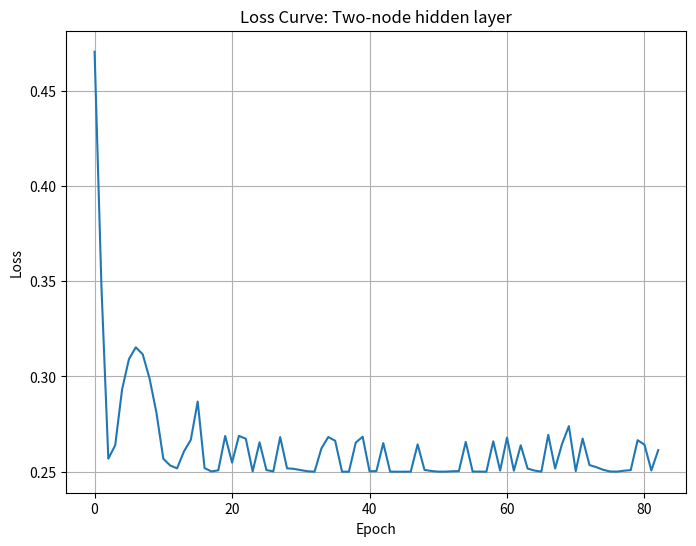
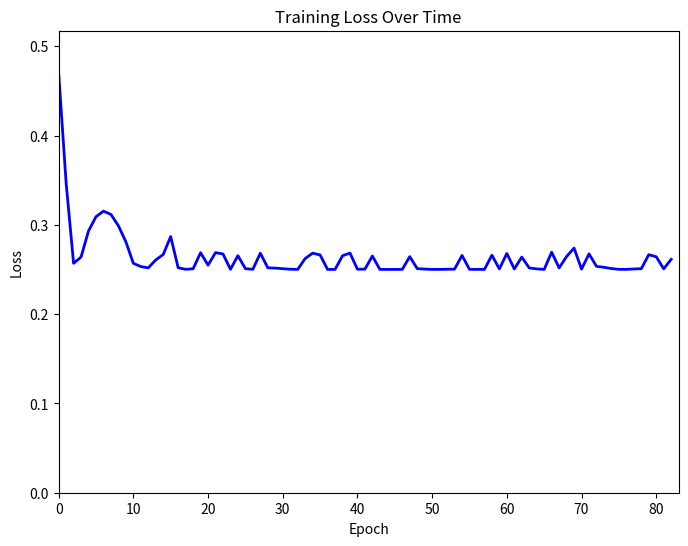
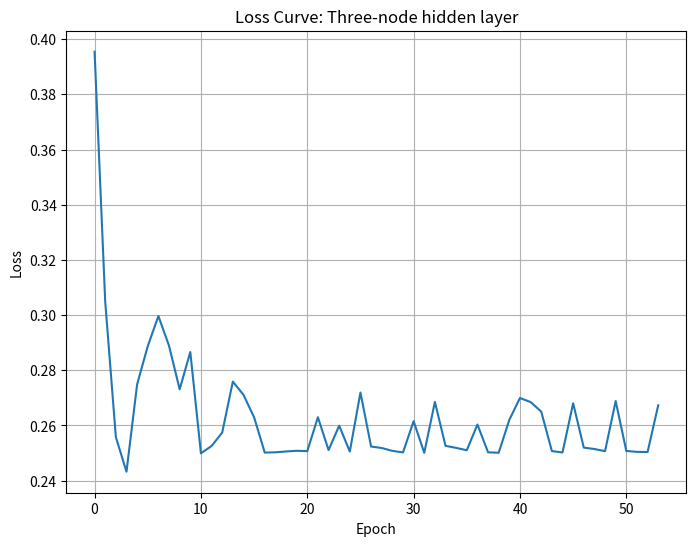
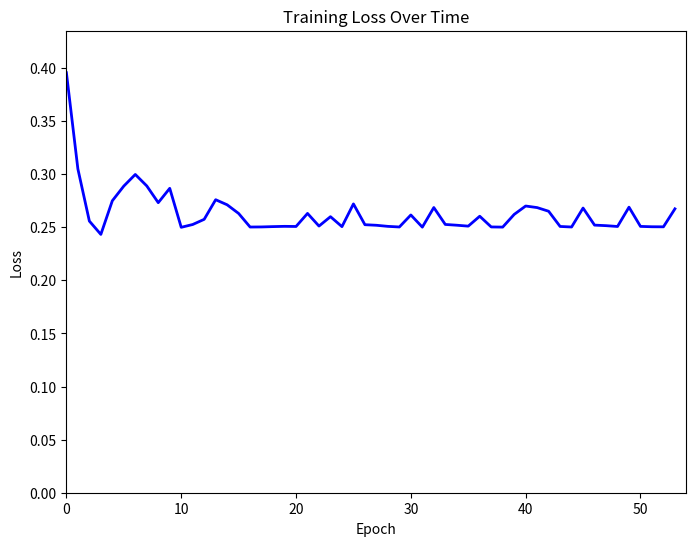
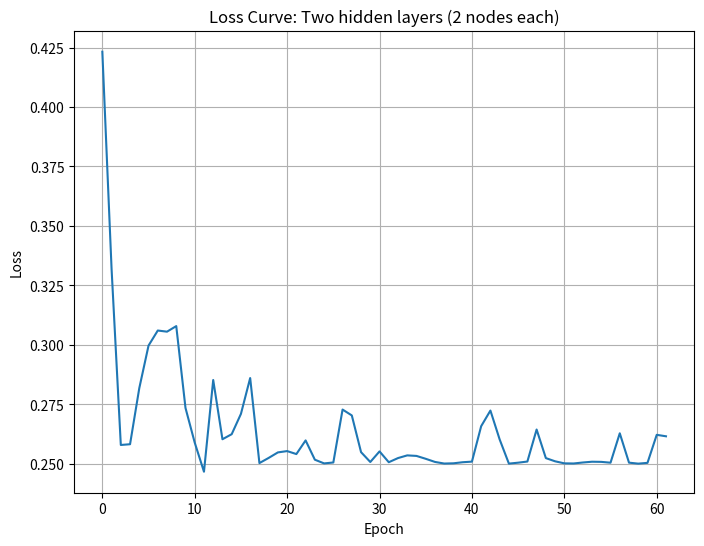
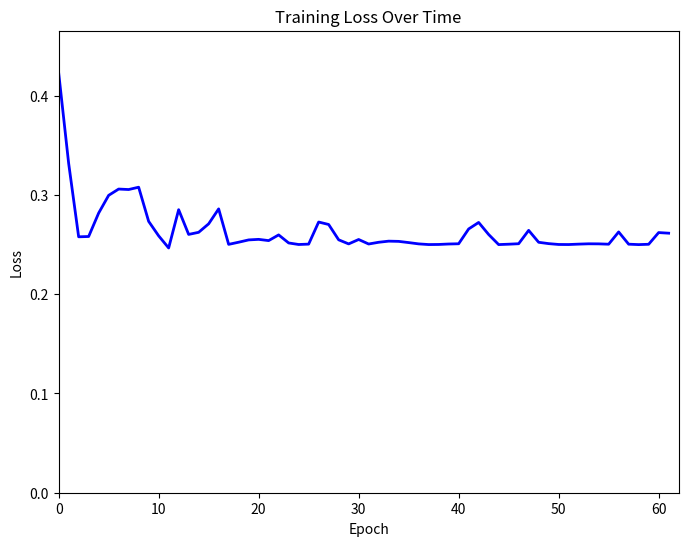
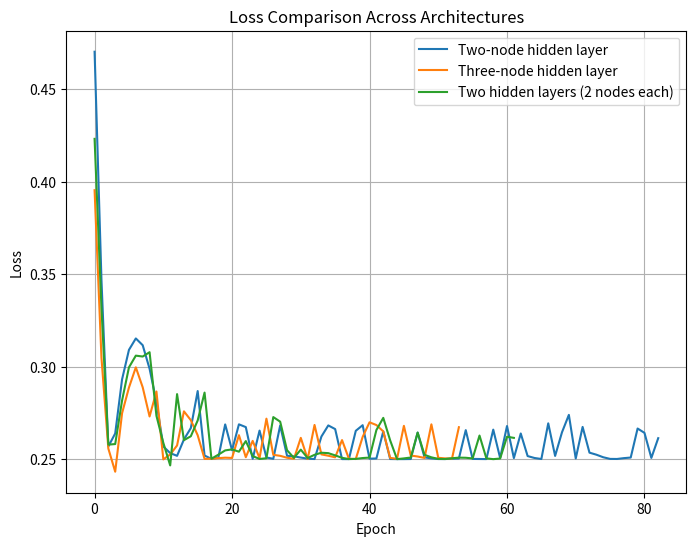
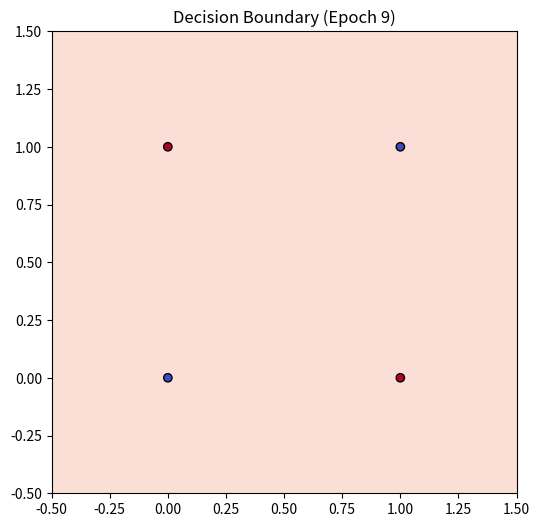

These charts were generated, in order, by the following Python code:
# From-Scratch Neural Network Lab: Architecture Comparisons, Plots & Animations

import os
import numpy as np
import matplotlib.pyplot as plt
from matplotlib.animation import FuncAnimation, PillowWriter

# Output folder
os.makedirs("figures", exist_ok=True)

def save_and_show(fig, filename):
    filepath = os.path.join("figures", filename)
    fig.savefig(filepath, dpi=150, bbox_inches='tight')
    plt.show(fig)
    print(f"Saved: {filepath}")

# Activation Functions
def sigmoid(x): return 1.0 / (1.0 + np.exp(-x))
def sigmoid_derivative(a): return a * (1.0 - a)

def tanh(x): return np.tanh(x)
def tanh_derivative(a): return 1.0 - a**2

def relu(x): return np.maximum(0, x)
def relu_derivative(a): return (a > 0).astype(float)

ACT_FUNCS = {
    'sigmoid': (sigmoid, sigmoid_derivative),
    'tanh': (tanh, tanh_derivative),
    'relu': (relu, relu_derivative)
}

# Neuron
class Neuron:
    def __init__(self, weights, bias, activation='sigmoid'):
        self.weights = weights
        self.bias = bias
        self.activation_name = activation
        self.activation, self.activation_deriv = ACT_FUNCS[activation]
        
    def feedforward(self, inputs):
        self.z = np.dot(self.weights, inputs) + self.bias
        self.a = self.activation(self.z)
        return self.a

# Neural Network
class NeuralNetwork:
    def __init__(self, architecture, activation='sigmoid'):
        self.architecture = architecture
        self.layers = []
        self.activation_name = activation
        
        for i in range(len(architecture) - 1):
            layer_neurons = []
            for _ in range(architecture[i+1]):
                weights = np.random.randn(architecture[i]) * 0.1
                bias = np.random.randn() * 0.1
                layer_neurons.append(Neuron(weights, bias, activation))
            self.layers.append(layer_neurons)
        
        self.velocities_w = [[np.zeros_like(n.weights) for n in layer] for layer in self.layers]
        self.velocities_b = [[0.0 for _ in layer] for layer in self.layers]

    def feedforward(self, x):
        activations = [x]
        for layer in self.layers:
            layer_output = []
            for neuron in layer:
                layer_output.append(neuron.feedforward(activations[-1]))
            activations.append(np.array(layer_output))
        return activations[-1], activations

    def train(self, X, y, learning_rate=0.1, epochs=1000, batch_size=None,
              momentum=0.0, early_stopping=False, patience=10, tol=1e-4, verbose=False):
        
        y = np.array(y).reshape(-1, 1)
        losses = []
        best_loss = float('inf')
        patience_counter = 0
        
        n_samples = len(X)
        if batch_size is None:
            batch_size = n_samples
        
        for epoch in range(epochs):
            indices = np.arange(n_samples)
            np.random.shuffle(indices)
            X_shuffled = X[indices]
            y_shuffled = y[indices]
            
            total_loss = 0.0
            
            for start in range(0, n_samples, batch_size):
                end = start + batch_size
                X_batch = X_shuffled[start:end]
                y_batch = y_shuffled[start:end]
                
                grad_w = [[np.zeros_like(n.weights) for n in layer] for layer in self.layers]
                grad_b = [[0.0 for _ in layer] for layer in self.layers]
                
                for input_data, target in zip(X_batch, y_batch):
                    output, all_activations = self.feedforward(input_data)
                    error = target - output
                    total_loss += np.sum(error**2)
                    
                    deltas = []
                    output_delta = error * ACT_FUNCS[self.activation_name][1](output)
                    deltas.append(output_delta)
                    
                    for i in range(len(self.layers)-2, -1, -1):
                        layer_deltas = []
                        current_activations = all_activations[i+1]
                        for j in range(len(self.layers[i])):
                            error_sum = sum(deltas[0][k] * self.layers[i+1][k].weights[j]
                                            for k in range(len(self.layers[i+1])))
                            delta = error_sum * ACT_FUNCS[self.activation_name][1](current_activations[j])
                            layer_deltas.append(delta)
                        deltas.insert(0, np.array(layer_deltas))
                    
                    for i in range(len(self.layers)):
                        for j in range(len(self.layers[i])):
                            if i == 0:
                                grad_w[i][j] += deltas[i][j] * input_data
                            else:
                                grad_w[i][j] += deltas[i][j] * all_activations[i]
                            grad_b[i][j] += deltas[i][j]
                
                for i in range(len(self.layers)):
                    for j in range(len(self.layers[i])):
                        self.velocities_w[i][j] = momentum * self.velocities_w[i][j] + (learning_rate / batch_size) * grad_w[i][j]
                        self.velocities_b[i][j] = momentum * self.velocities_b[i][j] + (learning_rate / batch_size) * grad_b[i][j]
                        self.layers[i][j].weights += self.velocities_w[i][j]
                        self.layers[i][j].bias += self.velocities_b[i][j]
            
            epoch_loss = total_loss / n_samples
            losses.append(epoch_loss)
            
            if early_stopping:
                if epoch_loss + tol < best_loss:
                    best_loss = epoch_loss
                    patience_counter = 0
                else:
                    patience_counter += 1
                    if patience_counter >= patience:
                        if verbose:
                            print(f"Early stopping at epoch {epoch}")
                        break
        
        return losses

    def predict(self, X):
        predictions = []
        for x in X:
            output, _ = self.feedforward(x)
            predictions.append(output[0])
        return predictions

# Animation Helpers
def animate_loss(losses, filename):
    fig, ax = plt.subplots(figsize=(8, 6))
    ax.set_xlim(0, len(losses))
    ax.set_ylim(0, max(losses) * 1.1)
    ax.set_title("Training Loss Over Time")
    ax.set_xlabel("Epoch")
    ax.set_ylabel("Loss")
    line, = ax.plot([], [], lw=2, color='blue')

    def init():
        line.set_data([], [])
        return line,

    def update(frame):
        x = list(range(frame + 1))
        y = losses[:frame + 1]
        line.set_data(x, y)
        return line,

    ani = FuncAnimation(fig, update, frames=len(losses), init_func=init,
                        blit=True, interval=50)
    gif_path = os.path.join("figures", filename)
    ani.save(gif_path, writer=PillowWriter(fps=20))
    plt.show(fig)
    print(f"Saved animation: {gif_path}")

def animate_decision_boundary(nn, X, y, filename):
    x_min, x_max = X[:,0].min() - 0.5, X[:,0].max() + 0.5
    y_min, y_max = X[:,1].min() - 0.5, X[:,1].max() + 0.5
    xx, yy = np.meshgrid(np.linspace(x_min, x_max, 100),
                         np.linspace(y_min, y_max, 100))

    fig, ax = plt.subplots(figsize=(6, 6))

    def update(frame):
        ax.clear()
        Z = np.array([nn.predict([point])[0] for point in np.c_[xx.ravel(), yy.ravel()]])
        Z = Z.reshape(xx.shape)
        ax.contourf(xx, yy, Z, levels=[0, 0.5, 1], alpha=0.3, cmap='coolwarm')
        ax.scatter(X[:,0], X[:,1], c=y, cmap='coolwarm', edgecolors='k')
        ax.set_title(f"Decision Boundary (Epoch {frame})")
        ax.set_xlim(x_min, x_max)
        ax.set_ylim(y_min, y_max)

    ani = FuncAnimation(fig, update, frames=10, interval=500)
    gif_path = os.path.join("figures", filename)
    ani.save(gif_path, writer=PillowWriter(fps=2))
    plt.show(fig)
    print(f"Saved animation: {gif_path}")

# Run Multiple Architectures
X = np.array([[0, 0], [0, 1], [1, 0], [1, 1]])
y = np.array([0, 1, 1, 0])

architectures = [
    ([2, 2, 1], 'Two-node hidden layer'),
    ([2, 3, 1], 'Three-node hidden layer'),
    ([2, 2, 2, 1], 'Two hidden layers (2 nodes each)')
]

all_losses = {}

for arch, label in architectures:
    print(f"\nTraining architecture: {label} {arch}")
    nn = NeuralNetwork(arch, activation='tanh')
    losses = nn.train(X, y, learning_rate=0.1, epochs=2000, batch_size=2,
                      momentum=0.9, early_stopping=True, patience=50, verbose=False)
    all_losses[label] = losses

    # Static loss plot for this architecture
    fig, ax = plt.subplots(figsize=(8, 6))
    ax.plot(losses)
    ax.set_title(f"Loss Curve: {label}")
    ax.set_xlabel("Epoch")
    ax.set_ylabel("Loss")
    ax.grid(True)
    save_and_show(fig, f"loss_{label.replace(' ', '_')}.png")

    # Loss animation for this architecture
    animate_loss(losses, filename=f"loss_anim_{label.replace(' ', '_')}.gif")

# Compare Architectures 
fig, ax = plt.subplots(figsize=(8, 6))
for label, losses in all_losses.items():
    ax.plot(losses, label=label)
ax.set_title("Loss Comparison Across Architectures")
ax.set_xlabel("Epoch")
ax.set_ylabel("Loss")
ax.legend()
ax.grid(True)
save_and_show(fig, "loss_comparison.png")

# Decision Boundary Animation Example
# We'll animate for the last-trained network (two hidden layers)
nn_example = NeuralNetwork([2, 2, 2, 1], activation='tanh')
nn_example.train(X, y, learning_rate=0.1, epochs=200, batch_size=2,
                 momentum=0.9, early_stopping=False, verbose=False)

animate_decision_boundary(nn_example, X, y, filename="decision_boundary.gif")

print("All training runs complete. Static plots and GIFs saved in 'figures/' folder.")
